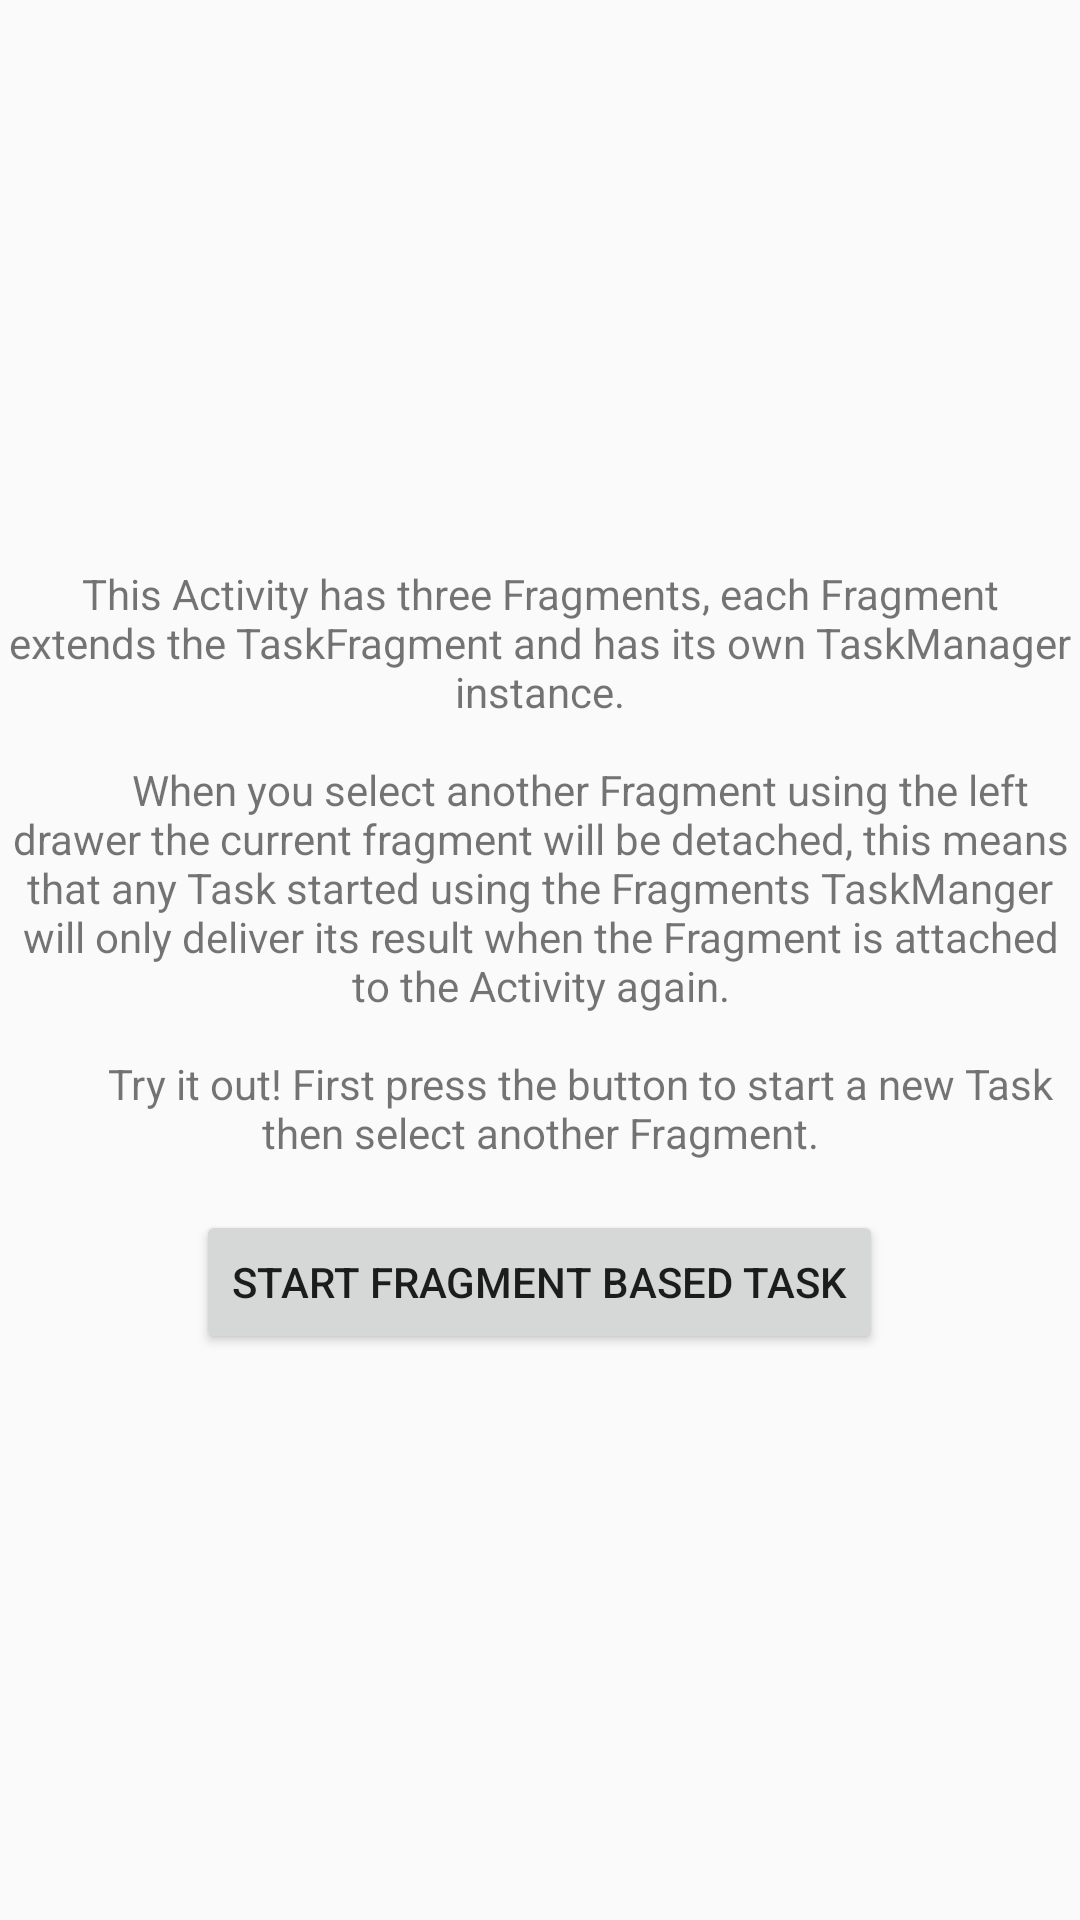

Here is an Android app screen rendered from its layout file. Give the layout XML and the strings, colors and styles it references.
<!-- AndroidManifest.xml: application theme AppTheme -->
<!-- res/layout/fragment_test.xml -->
<?xml version="1.0" encoding="utf-8"?>
<LinearLayout xmlns:android="http://schemas.android.com/apk/res/android"
    android:orientation="vertical"
    android:layout_width="match_parent"
    android:layout_height="match_parent"
    android:gravity="center"
    android:paddingBottom="@dimen/activity_vertical_margin"
    android:paddingLeft="@dimen/activity_horizontal_margin"
    android:paddingRight="@dimen/activity_horizontal_margin"
    android:paddingTop="@dimen/activity_vertical_margin">

    <TextView
        android:layout_width="match_parent"
        android:layout_height="wrap_content"
        android:gravity="center_horizontal"
        android:text="@string/text_fragment_task_manager_explanation" />

        <Button
            android:id="@+id/button_task"
            android:layout_height="wrap_content"
            android:layout_width="wrap_content"
            android:text="@string/task_fragment_based" />

</LinearLayout>
<!-- resources referenced by this layout -->
<resources>
  <string name="task_fragment_based">Start fragment based task</string>
  <string name="text_fragment_task_manager_explanation">"This Activity has three Fragments, each Fragment extends the TaskFragment and has its own TaskManager instance.
  
          When you select another Fragment using the left drawer the current fragment will be detached, this means that any Task started using the Fragments TaskManger will only deliver its result when the Fragment is attached to the Activity again.
  
          Try it out! First press the button to start a new Task then select another Fragment.
          "</string>
  <style name="AppTheme" parent="Theme.AppCompat.Light.DarkActionBar">
          
          <item name="colorPrimary">@color/colorPrimary</item>
          <item name="colorPrimaryDark">@color/colorPrimaryDark</item>
          <item name="colorAccent">@color/colorAccent</item>
  
          <item name="alertDialogTheme">@style/Theme.AppTheme.Dialog.Alert</item>
      </style>
  <style name="Theme.AppTheme.Dialog.Alert" parent="@style/Theme.AppCompat.Light.Dialog.Alert">
          <item name="colorPrimary">@color/colorPrimary</item>
          <item name="colorPrimaryDark">@color/colorPrimaryDark</item>
          <item name="colorAccent">@color/colorAccent</item>
      </style>
  <!-- not gathered from this repository: default colours our renderer supplied (Android Studio template values) -->
  <color name="colorPrimary">#FF6200EE</color>
  <color name="colorPrimaryDark">#FF3700B3</color>
  <color name="colorAccent">#FF03DAC5</color>
</resources>
